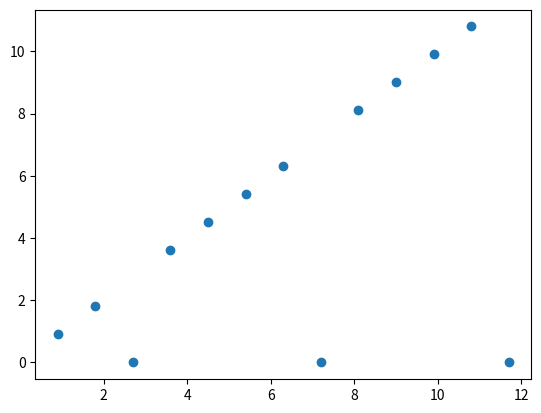

The matplotlib source for this figure:
# idea: trying to find supergradientist way to represent numbers
# colors on a canvas seems like a nice idea since the positions are continuous and so are the values at each position, and the color wheel wraps around so you don't have to have cutoffs/jumps/reversals due to there being a limit to how far you can go in one direction on the value axis
# but here I'm just going to do the same basic principle as a base system and positional digits, and take the limit as the positions get closer and closer together

import random
import math
import numpy as np
import matplotlib.pyplot as plt


def get_digits_no_gradience(n, b, dp):
    # dp is distance between powers
    # here we require non-negative integer for each digit
    log = math.log(n, b)
    # go left and right from log=0, so get the lowest multiple of dp needed to represent this power
    highest_p = dp * math.ceil(log/dp)

    # hack to get float precision estimate so it's not going all the way to b**-300
    n_digs = len(str(n).replace(".",""))
    low_log = highest_p - n_digs + 1
    lowest_p = dp * math.floor(low_log/dp)

    print(f"{log = }, {highest_p = }, {lowest_p = }")

    power_to_digit = {}
    p = highest_p
    rem = n
    while rem > 0:
        denom = b**p
        if denom == 0:
            # float precision limit
            break
        a = math.floor(rem / denom)
        if a != 0:
            power_to_digit[p] = a
        rem -= a * denom
        p -= dp
        if p < lowest_p:
            break
    for p, d in sorted(power_to_digit.items(), reverse=True):
        print(p, d)
    return power_to_digit


def get_digits_with_gradience(n, b, dp):
    # "digit" values are non-negative reals
    raise NotImplementedError

    # then decrease dp so you're basically taking the limit dp -> 0, and plot what the curve looks like of these real-valued digits over a continuous domain of powers


if __name__ == "__main__":
    # n = np.random.pareto(0.5) ** np.random.pareto(0.5)
    n = math.floor(random.random() * 1000000) * math.floor(random.random() * 1000000)
    print(n)

    b = 10
    dp = 0.9

    digs_no_grad = get_digits_no_gradience(n, b, dp)
    kmax = max(digs_no_grad.keys())
    kmin = min(digs_no_grad.keys())
    xs = list(np.arange(kmin, kmax+dp, dp))

    ys = []
    # stupid float dict keys
    min_key_diff = min(abs(x-y) for x in digs_no_grad.keys() for y in digs_no_grad.keys() if x != y)
    print(f"{min_key_diff = }")
    precision = min_key_diff * 0.49
    for x in xs:
        candidates = [k for k in digs_no_grad.keys() if abs(k-x) <= precision]
        if len(candidates) > 1:
            raise Exception("too many candidates")
        if len(candidates) == 1:
            y, = candidates
        else:
            # no digit for this power
            y = 0
        ys.append(y)
    plt.scatter(xs, ys)
    plt.show()

    # print(get_digits_with_gradience(n, b, dp))
